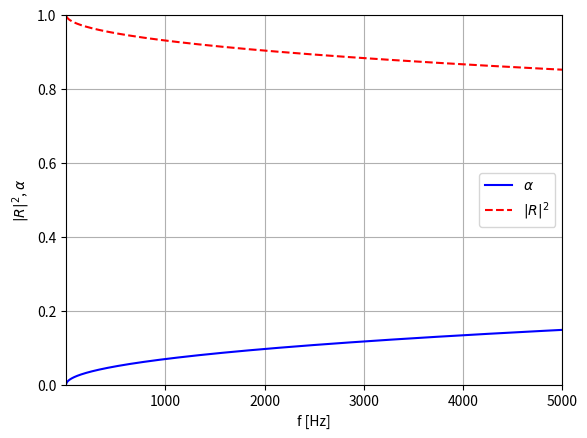

This figure's Python source:
## Sound absorption by viscothermal losses in square ducts
# [redacted]
## July 25, 2021

import numpy as np
import matplotlib.pyplot as plt

# Definition of the frequency range

freq_min = 1 # Lower cutoff frequency of the duct [Hz]
freq_max = 5000 # Higher cutoff frequency of the duct [Hz]
freq = np.linspace(freq_min,freq_max,num=(freq_max-freq_min)+1) # Frequency [Hz]
w = 2*np.pi*freq # Angular frequency [rad^-1]


# Definition of the ambient parameters

p0 = 101320 # Atmospheric pressure [Pa]
mu = 1.568e-5 # Viscosity coefficient [kg/(m·s)]
gamma = 1.4 # Heat capacity ratio [1]
rho0 = 1.204 # Density [kg/m^3]
kappa0 = gamma*p0 # Bulk modulus of air [N/m^2]
c0 = np.sqrt(kappa0/rho0) # Wave speed [m/s]
Pr = 0.702 # Prandtl number at atmospheric pressure [1]
delta = np.sqrt((2*mu)/(rho0*w)) # Viscous boundary layer thickness [m]


# Definition of the geometrical parameters of the duct

d = 0.165 # Diameter of the duct [m]
L = 0.6 # Length of the duct [m]
A = np.pi*(d/2)**2 # Cross-section area [m]
Pt = np.pi*d # Wetted perimeter [m]
Rh = A/Pt # Hydraulic radius [m]
chi = np.sqrt(Pr)
kappa = (1-1j)/np.sqrt(2)
si = Rh/delta


# Definition of the viscothermal losses

k0 = (w/c0)*(1+(kappa/si)*(1+(gamma-1)/chi)) # Wavenumber [m^-1]
Z0 = ((rho0*c0)/A)*(1+(kappa/si)*(1-(gamma-1)/chi)) # Acoustic impedance of air [Pa*s/m^3]


# Definition of the Transfer Matrix

Zp = -1j*Z0/np.tan(k0*L) # Acoustic impedance of the rigid wall [Pa*s/m^3]
R = (Zp-Z0)/(Zp+Z0) # Reflection coefficient [1]
alpha = 1-abs(R**2) # Absorption coefficient [1]


# Plots

plt.plot(freq,alpha, 'b', label = r"$\alpha$")
plt.plot(freq,abs(R**2), 'r--', label = "$|R|^2$")
plt.axis([freq_min, freq_max, 0, 1])
plt.grid()
plt.legend()
plt.xlabel("f [Hz]")
plt.ylabel("$|R|^2$, "r"$\alpha$")